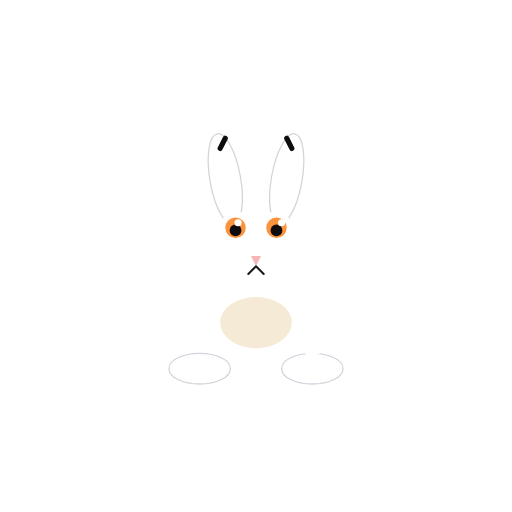
t = 0.00 s
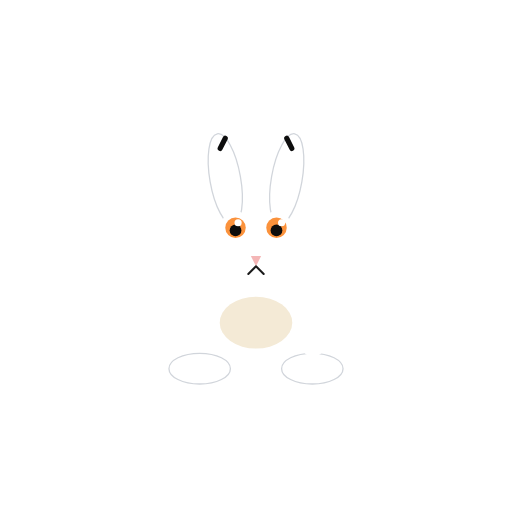
t = 0.86 s
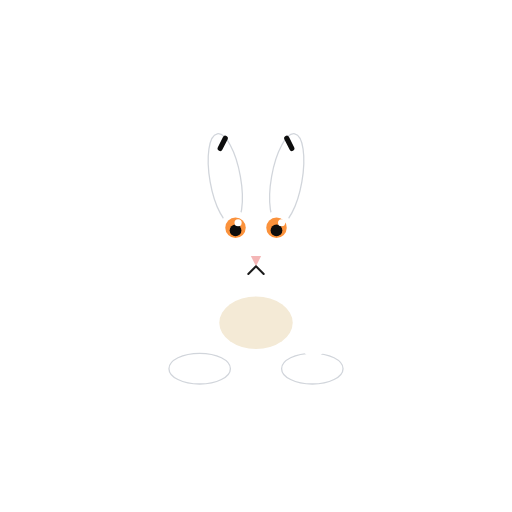
t = 1.72 s
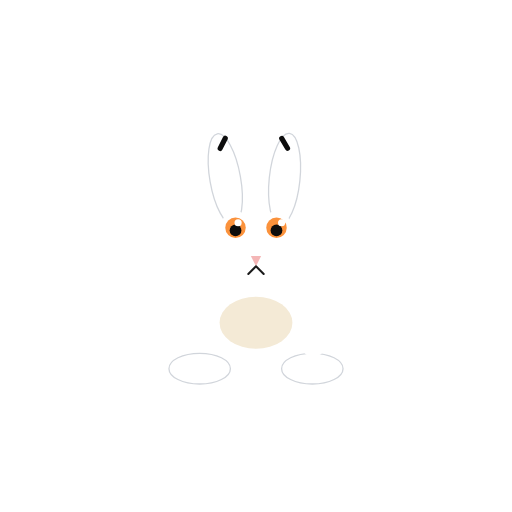
t = 2.35 s
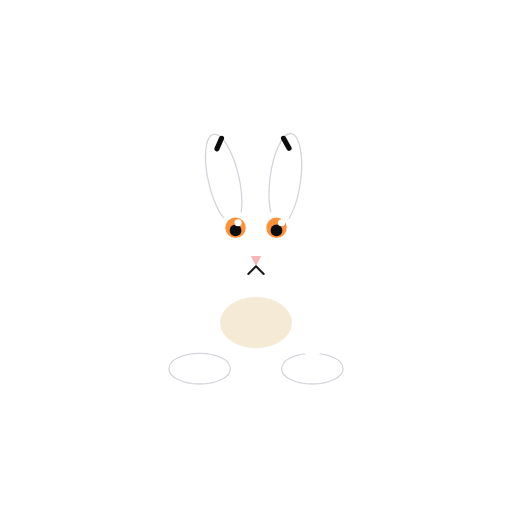
t = 3.25 s
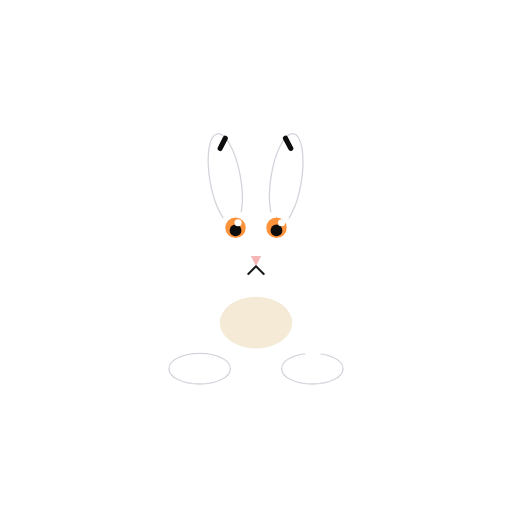
t = 4.26 s

The animated SVG that drew these frames (rendered in a browser with its animation timeline set to each time). Animation: 3 SMIL elements (animateTransform=3); one cycle of 4.90 s, repeats indefinitely.

<svg xmlns="http://www.w3.org/2000/svg" viewBox="0 0 200 200" width="200" height="200">
<title>Snowshoe hare — Lepus americanus</title>
<desc>Gentle body breathe with prominent long-ear twitches — ears are the star on this hare.</desc>
<g transform="translate(100, 100)">
<!-- large snowshoe feet static -->
<ellipse cx="-22" cy="44" rx="12" ry="6" fill="#ffffff" stroke="#d1d5db" stroke-width="0.5"/>
<ellipse cx="22" cy="44" rx="12" ry="6" fill="#ffffff" stroke="#d1d5db" stroke-width="0.5"/>
<!-- body breathe: scale about body center (0,22) -->
<g transform="translate(0,22)">
  <animateTransform attributeName="transform" type="scale" additive="sum"
    values="1 1;1.025 1.025;1 1" keyTimes="0;0.5;1"
    dur="3.5s" repeatCount="indefinite"/>
  <g transform="translate(0,-22)">
    <ellipse cx="0" cy="22" rx="24" ry="20" fill="#ffffff"/>
    <ellipse cx="0" cy="26" rx="14" ry="10" fill="#f4ead6"/>
    <circle cx="22" cy="34" r="5" fill="#ffffff"/>
  </g>
</g>
<!-- head -->
<circle cx="0" cy="-12" r="22" fill="#ffffff"/>
<!-- left long ear twitch — pivot at ear base (-12,-18); TALL ears, very prominent -->
<g>
  <animateTransform attributeName="transform" type="rotate"
    values="0 -12 -18;0 -12 -18;-10 -12 -18;4 -12 -18;0 -12 -18"
    keyTimes="0;0.76;0.82;0.89;1"
    dur="3.8s" repeatCount="indefinite"/>
  <ellipse cx="-12" cy="-30" rx="6" ry="18" fill="#ffffff" stroke="#d1d5db" stroke-width="0.5" transform="rotate(-10 -12 -30)"/>
  <path d="M -14 -42 L -12 -46" stroke="#0d0d0d" stroke-width="2" stroke-linecap="round"/>
</g>
<!-- right long ear twitch — pivot at ear base (12,-18), offset phase -->
<g>
  <animateTransform attributeName="transform" type="rotate"
    values="0 12 -18;0 12 -18;10 12 -18;-4 12 -18;0 12 -18"
    keyTimes="0;0.35;0.41;0.48;1"
    dur="4.9s" repeatCount="indefinite"/>
  <ellipse cx="12" cy="-30" rx="6" ry="18" fill="#ffffff" stroke="#d1d5db" stroke-width="0.5" transform="rotate(10 12 -30)"/>
  <path d="M 14 -42 L 12 -46" stroke="#0d0d0d" stroke-width="2" stroke-linecap="round"/>
</g>
<!-- eyes -->
<circle cx="-8" cy="-12" r="5.5" fill="#ffffff"/>
<circle cx="8" cy="-12" r="5.5" fill="#ffffff"/>
<circle cx="-8" cy="-11" r="4" fill="#fb923c"/>
<circle cx="8" cy="-11" r="4" fill="#fb923c"/>
<circle cx="-8" cy="-10" r="2.3" fill="#0d0d0d"/>
<circle cx="8" cy="-10" r="2.3" fill="#0d0d0d"/>
<circle cx="-7" cy="-13" r="1.4" fill="#ffffff"/>
<circle cx="10" cy="-13" r="1.4" fill="#ffffff"/>
<path d="M -2 0 L 2 0 L 0 4 Z" fill="#f4b6b6"/>
<path d="M 0 4 Q -2 6 -3 7 M 0 4 Q 2 6 3 7" stroke="#1a1a1a" stroke-width="0.8" fill="none" stroke-linecap="round"/>
</g>
</svg>
